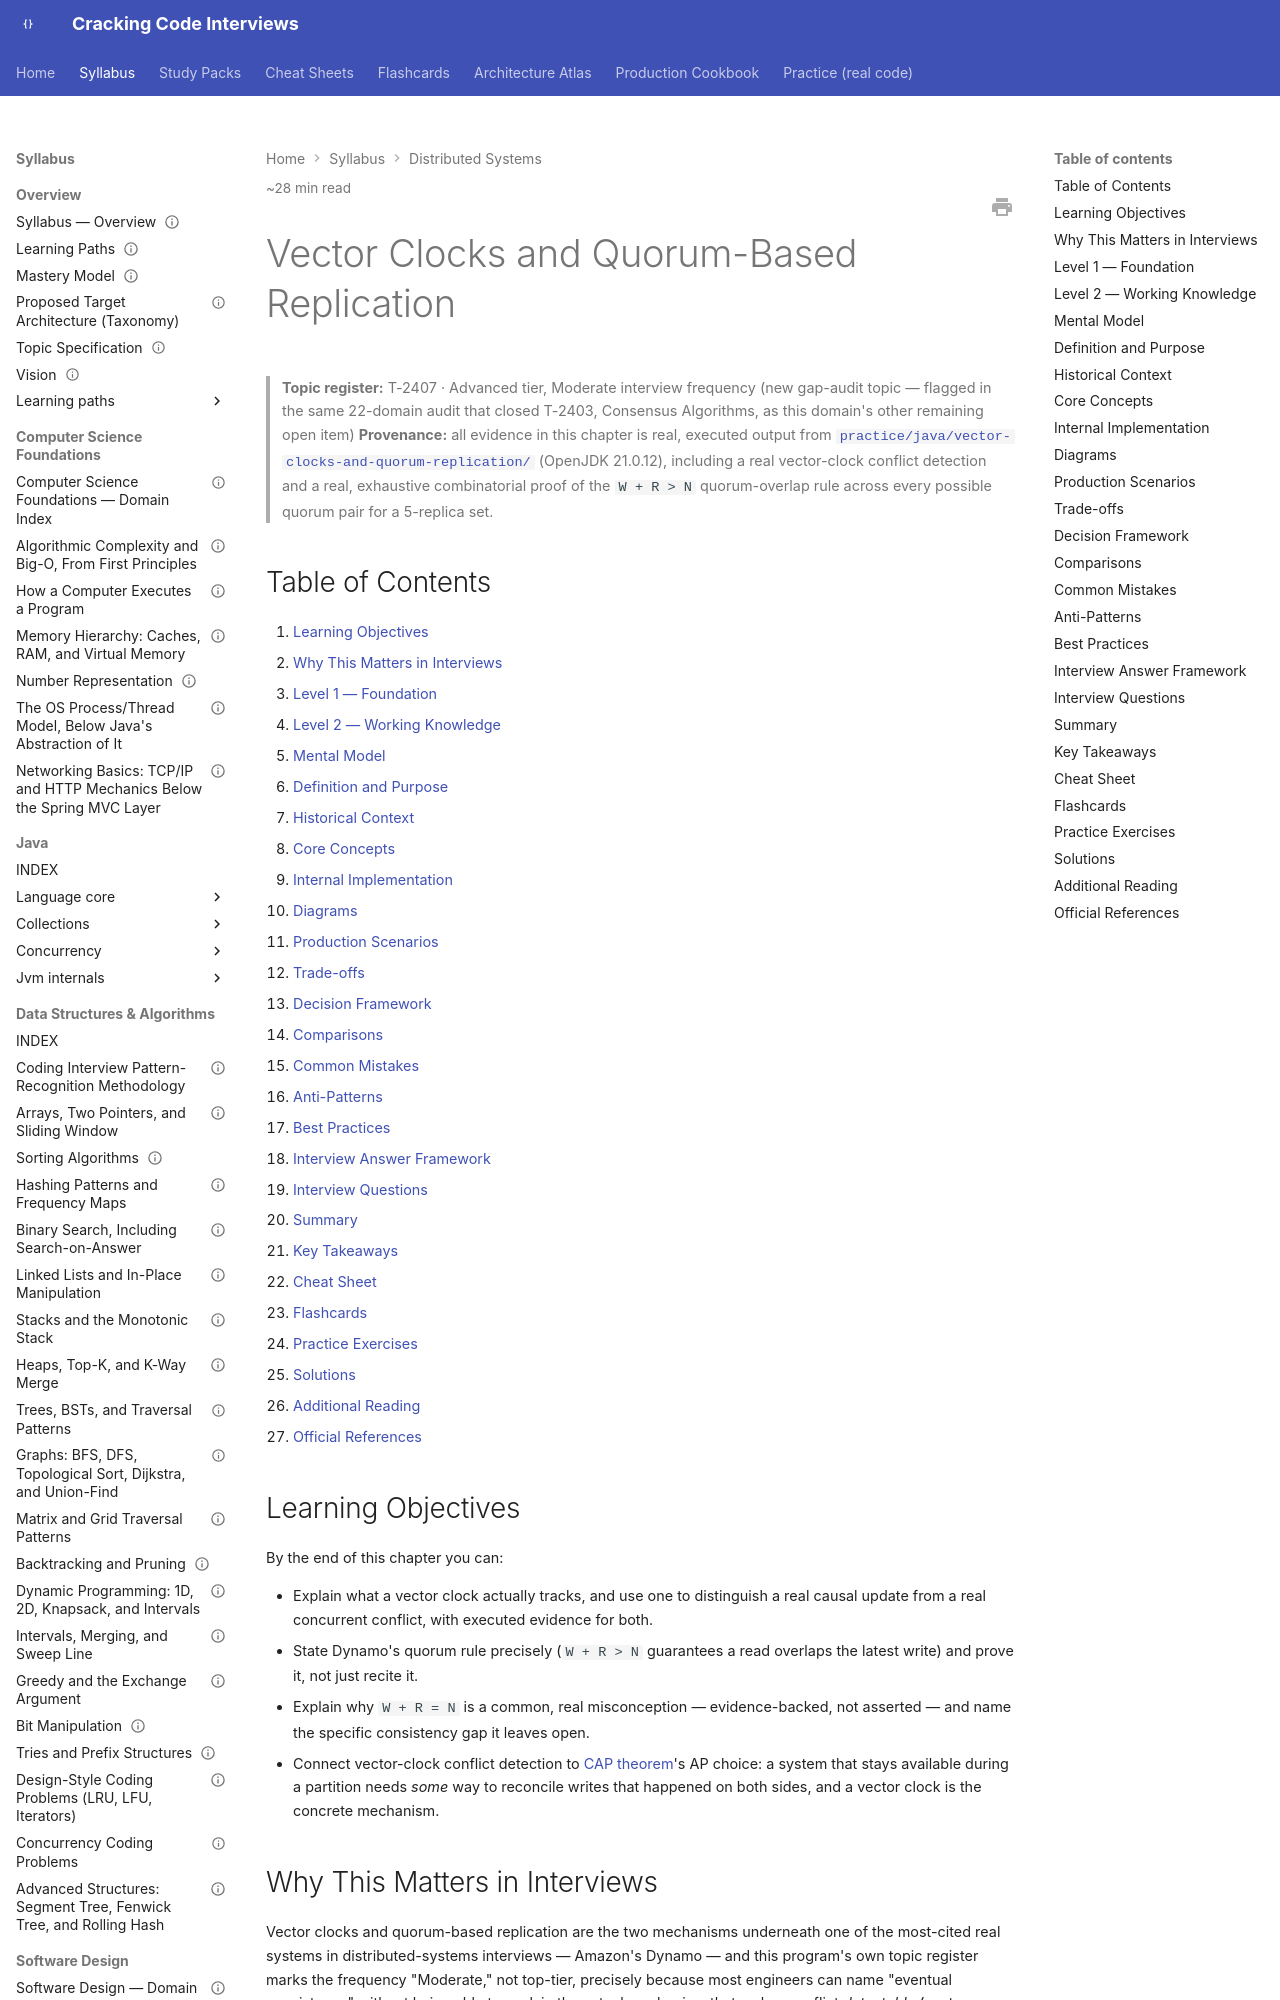

repository: JuanMelendres/cracking-code-interviews · page: syllabus/10-distributed-systems/vector-clocks-and-quorum-based-replication/index.html · generator: mkdocs

---
title: "Vector Clocks and Quorum-Based Replication"
slug: vector-clocks-and-quorum-based-replication
document_type: handbook-chapter
domain: 10-distributed-systems
status: canonical
version: 1.0
last_updated: 2026-09-10
topic_id: T-2407
mastery_levels_covered:
  - L1
  - L2
  - L3
  - L4
difficulty:
  - advanced
target_levels:
  - senior
  - staff
estimated_reading_minutes: 28
prerequisites:
  - cap-theorem-and-consistency-models.md
  - data-partitioning-and-consistent-hashing.md
related:
  - cap-theorem-and-consistency-models.md
  - consensus-algorithms-raft-and-paxos.md
  - data-partitioning-and-consistent-hashing.md
  - ../06-databases/replication-read-replicas-and-replica-lag.md
  - ../../practice/java/vector-clocks-and-quorum-replication/README.md
official_references:
  - https://www.allthingsdistributed.com/files/amazon-dynamo-sosp2007.pdf
  - https://lamport.azurewebsites.net/pubs/time-clocks.pdf
---

# Vector Clocks and Quorum-Based Replication

> **Topic register:** T-2407 · Advanced tier, Moderate interview frequency (new gap-audit topic — flagged in the same 22-domain audit that closed T-2403, Consensus Algorithms, as this domain's other remaining open item)
> **Provenance:** all evidence in this chapter is real, executed output from
> [`practice/java/vector-clocks-and-quorum-replication/`](../../practice/java/vector-clocks-and-quorum-replication/README.md)
> (OpenJDK 21.0.12), including a real vector-clock conflict detection and a real,
> exhaustive combinatorial proof of the `W + R > N` quorum-overlap rule across every
> possible quorum pair for a 5-replica set.

## Table of Contents

1. [Learning Objectives](#learning-objectives)
2. [Why This Matters in Interviews](#why-this-matters-in-interviews)
3. [Level 1 — Foundation](#level-1-foundation)
4. [Level 2 — Working Knowledge](#level-2-working-knowledge)
5. [Mental Model](#mental-model)
6. [Definition and Purpose](#definition-and-purpose)
7. [Historical Context](#historical-context)
8. [Core Concepts](#core-concepts)
9. [Internal Implementation](#internal-implementation)
10. [Diagrams](#diagrams)
11. [Production Scenarios](#production-scenarios)
12. [Trade-offs](#trade-offs)
13. [Decision Framework](#decision-framework)
14. [Comparisons](#comparisons)
15. [Common Mistakes](#common-mistakes)
16. [Anti-Patterns](#anti-patterns)
17. [Best Practices](#best-practices)
18. [Interview Answer Framework](#interview-answer-framework)
19. [Interview Questions](#interview-questions)
20. [Summary](#summary)
21. [Key Takeaways](#key-takeaways)
22. [Cheat Sheet](#cheat-sheet)
23. [Flashcards](#flashcards)
24. [Practice Exercises](#practice-exercises)
25. [Solutions](#solutions)
26. [Additional Reading](#additional-reading)
27. [Official References](#official-references)

## Learning Objectives

By the end of this chapter you can:

- Explain what a vector clock actually tracks, and use one to distinguish a real causal update from a real concurrent conflict, with executed evidence for both.
- State Dynamo's quorum rule precisely (`W + R > N` guarantees a read overlaps the latest write) and prove it, not just recite it.
- Explain why `W + R = N` is a common, real misconception — evidence-backed, not asserted — and name the specific consistency gap it leaves open.
- Connect vector-clock conflict detection to [CAP theorem](cap-theorem-and-consistency-models.md)'s AP choice: a system that stays available during a partition needs *some* way to reconcile writes that happened on both sides, and a vector clock is the concrete mechanism.

## Why This Matters in Interviews

Vector clocks and quorum-based replication are the two mechanisms underneath one of the most-cited real systems in distributed-systems interviews — Amazon's Dynamo — and this program's own topic register marks the frequency "Moderate," not top-tier, precisely because most engineers can name "eventual consistency" without being able to explain the actual mechanism that makes conflict *detectable* (vector clocks) or the actual arithmetic that makes a quorum read *usually* fresh (the `W+R>N` rule). This chapter closes exactly that gap — and does so with a real, exhaustive proof of the quorum rule rather than a hand-wave, and a real, programmatic conflict detection rather than an assertion that "vector clocks somehow detect conflicts."
